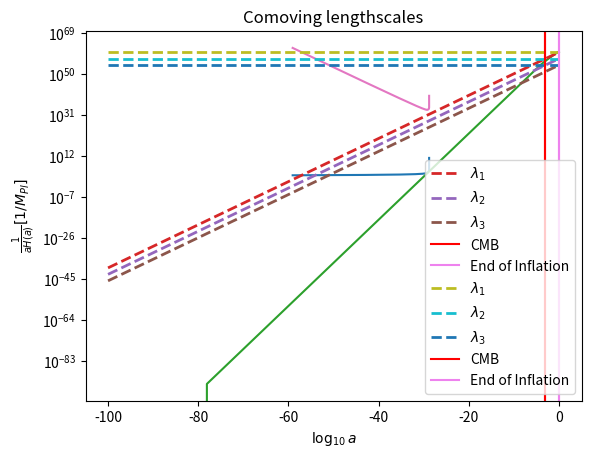

Here is the Python script that generated this plot:
import numpy as np
import matplotlib.pyplot as plt
from scipy.integrate import odeint

def potential(phi,potparams):
	a = potparams[0]
	b = potparams[1]
	c = potparams[2]
	v = a*phi**2 + b*np.sin(phi/c)
	dvdphi = 2*a*phi + (b/c)*np.cos(phi/c)
	return v,dvdphi

def bgeqn(Phi,N,potparams):
	phi = Phi[0]
	dphidN = Phi[1]
	v,dvdphi = potential(phi,potparams)
	d2phidN2 = -(3.-0.5*(dphidN*dphidN))*dphidN-(6.-(dphidN*dphidN))*dvdphi/(2.*v)
	return dphidN,d2phidN2
	
potparams = np.zeros(3)
potparams[0] =0.0015*1e-5     #value of a
potparams[1] =0.00014*1e-5      #value of b
potparams[2] =1/10    #value of c

#Initial condition
phi0 = np.zeros(2)
phi0[0] = 16.5
Vini,dV_ini = potential(phi0[0],potparams)
phi0[1] = -dV_ini/Vini

N = np.arange(0,100,5e-3)

phi = odeint(bgeqn,phi0,N,args = (potparams,))
V,dV = potential(phi[:,0],potparams)
H = np.sqrt(V/(3-((phi[:,1])**2)/2))
Rinfl = 1/H

def H(a,Or,Om,Ok,Ol,H0):
	Hz = H0*((Or/a**4)+(Om/a**3)+(Ok/a**2)+Ol)**0.50e0
	return Hz

Or=2.47e-5/(67.36/100.0)**2
Om=0.3153
Ok = 0.0e0
Ol=1-Or-Om-Ok
H0=67.36

C=2.99792458e8
Km=1000
MPc=3.085678e22
mGeVinv=5.07e15
MplGeV=2.4e18
Const=Km/MPc/C/mGeVinv/MplGeV

a = np.logspace(-100, 0, 1000)
Hz=np.zeros(len(a))
Hz = H(a,Or,Om,Ok,Ol,H0)*Const
RadH = 1/Hz

lambda1=10**60*a
lambda2=10**57*a
lambda3=10**54*a

down = []
for i in lambda1:
	if i < Rinfl[0]:
		down.append(i)

tr = np.where(lambda1 == down[-1])[0][0]
pr = np.log10(a)[tr]
extra = -1.9
aN = N*0.4343+pr+extra

down1 = []
for i in RadH:
	if i < Rinfl[-1]:
		down1.append(i)

tr1 = np.where(RadH == down1[-1])[0][0]
pr1 = np.log10(a)[tr1]

#plt.xlim([-60,0])
plt.xlabel(r'$\log_{10} a$')
plt.yscale('log')
plt.ylabel(r'$\frac{1}{H(a)} [1/M_{Pl}]$')
plt.plot(aN,Rinfl)
plt.plot(np.log10(a[tr1:]), RadH[tr1:])
plt.plot(np.log10(a), RadH)
plt.plot(np.log10(a),lambda1, lw=2,linestyle='--',label=r'$\lambda_1$')
plt.plot(np.log10(a),lambda2, lw=2,linestyle='--',label=r'$\lambda_2$')
plt.plot(np.log10(a),lambda3, lw=2,linestyle='--',label=r'$\lambda_3$')
plt.axvline(np.log10(1/1101), 0, 1, label='CMB',color='red')
plt.axvline(pr1, 0, 1, label='End of Inflation',color='violet')
plt.title('Physical lengthscales')
plt.legend()
plt.show()

#plt.xlim([-60,0])
plt.xlabel(r'$\log_{10} a$')
plt.yscale('log')
plt.ylabel(r'$\frac{1}{aH(a)} [1/M_{Pl}]$')
plt.plot(aN,Rinfl/(10**aN))
plt.plot(np.log10(a[tr1:]),(RadH/a)[tr1:])
plt.plot(np.log10(a),lambda1/a, lw=2,linestyle='--',label=r'$\lambda_1$')
plt.plot(np.log10(a),lambda2/a, lw=2,linestyle='--',label=r'$\lambda_2$')
plt.plot(np.log10(a),lambda3/a, lw=2,linestyle='--',label=r'$\lambda_3$')
plt.axvline(np.log10(1/1101), 0, 1, label='CMB',color='red')
plt.axvline(pr1, 0, 1, label='End of Inflation',color='violet')
plt.title('Comoving lengthscales')
plt.legend()
plt.show()
